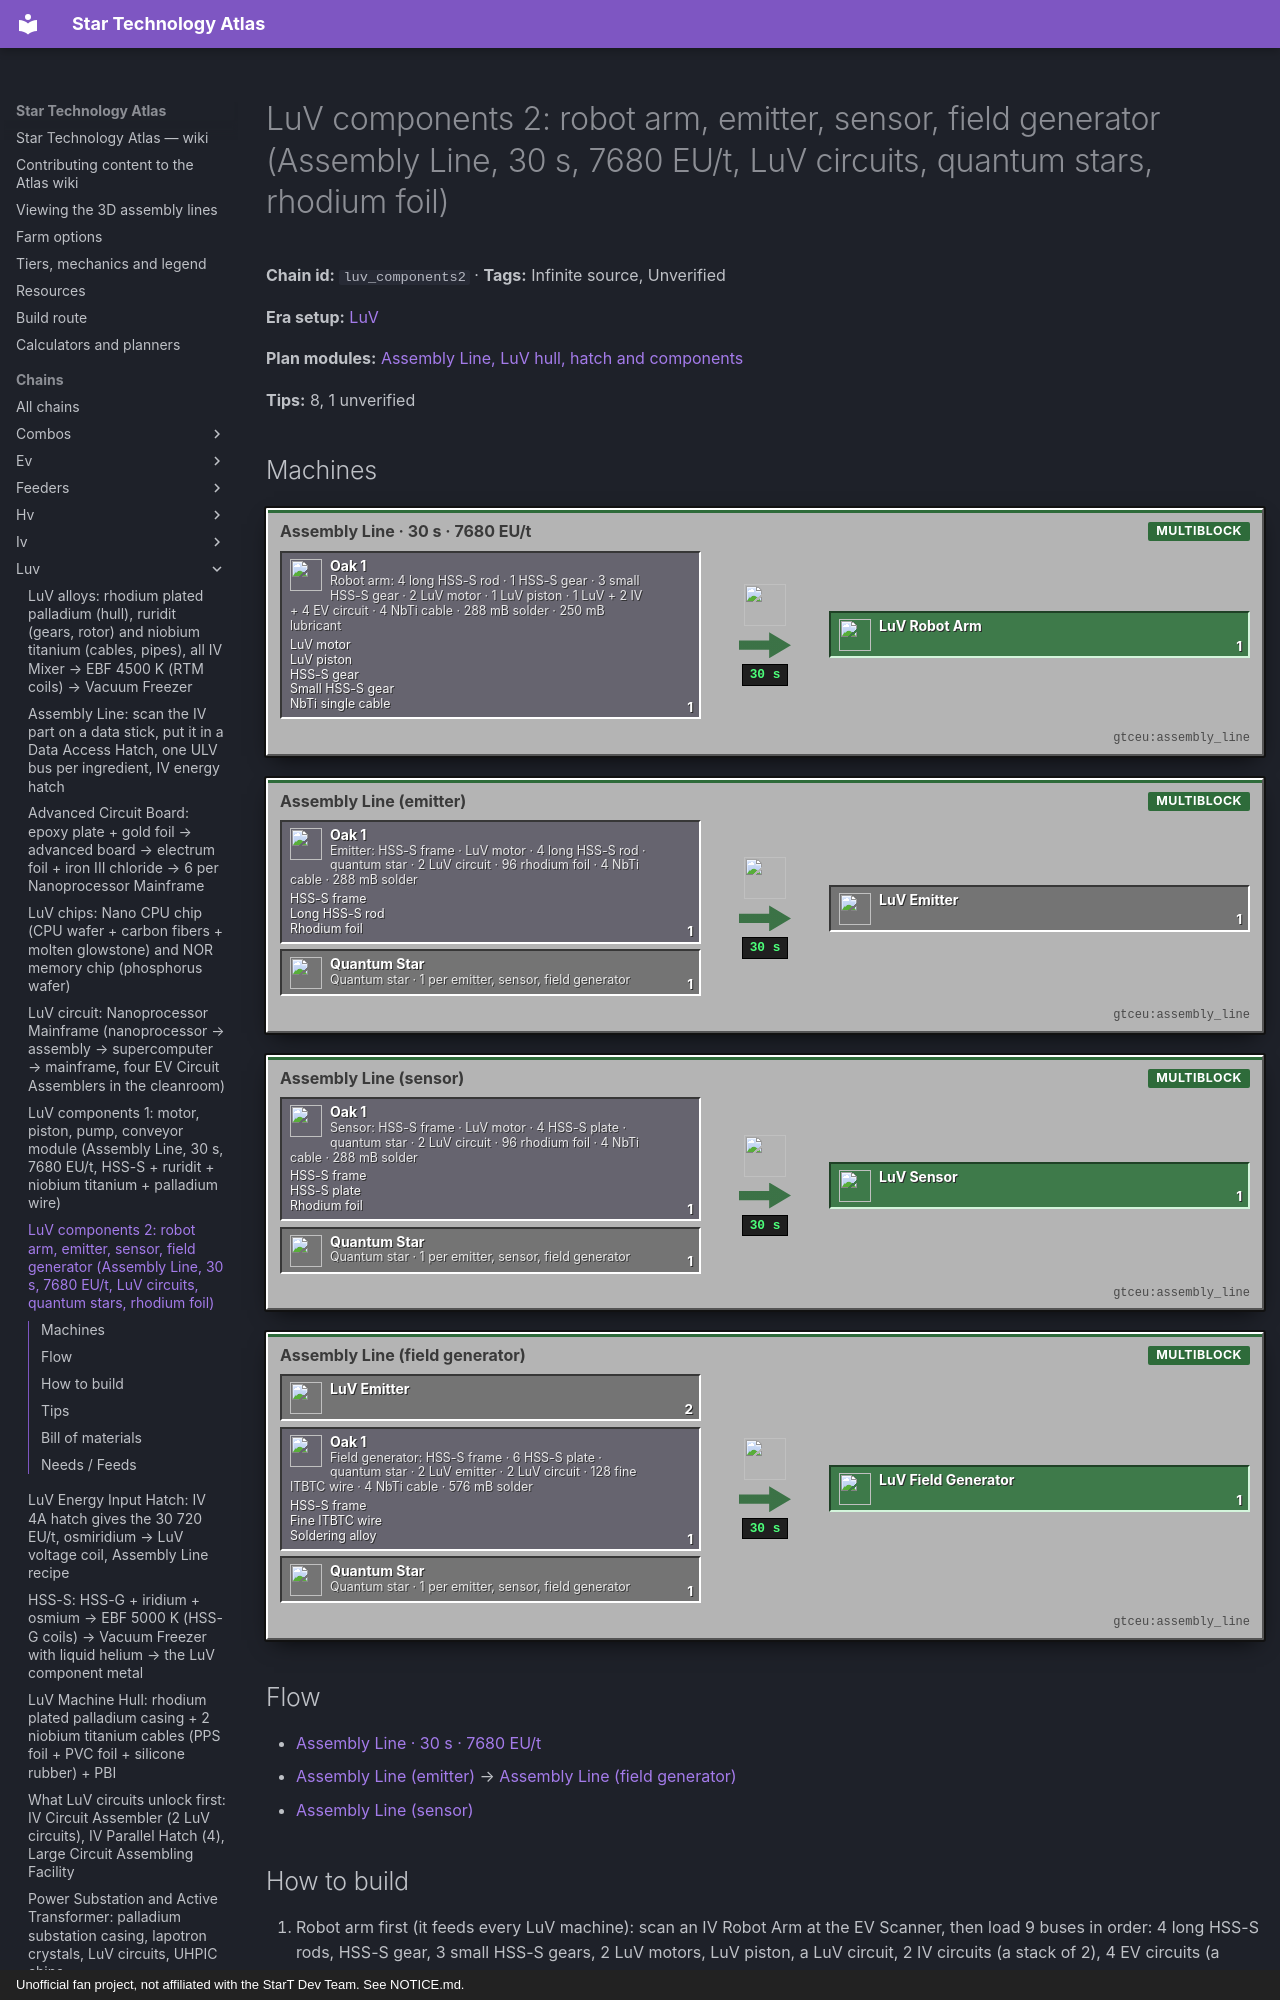

repository: BLGuyDev/StarT-Atlas · page: chains/luv/luv_components2/index.html · generator: mkdocs · copyright: Unofficial fan project, not affiliated with the StarT Dev Team. See NOTICE.md.

---
kind: chain
id: luv_components2
order: 1240
data:
  t: |-
    LuV components 2: robot arm, emitter, sensor, field generator (Assembly Line, 30 s, 7680 EU/t, LuV circuits, quantum stars, rhodium foil)
  inf: true
  "n":
    - - ag
      - |-
        Robot arm: 4 long HSS-S rod · 1 HSS-S gear · 3 small HSS-S gear · 2 LuV motor · 1 LuV piston · 1 LuV + 2 IV + 4 EV circuit · 4 NbTi cable · 288 mB solder · 250 mB lubricant
      - g
      - functionalstorage:oak_1
      - - [LuV motor, "gtceu:luv_electric_motor"]
        - [LuV piston, "gtceu:luv_electric_piston"]
        - [HSS-S gear, "gtceu:hsss_gear"]
        - [Small HSS-S gear, "gtceu:small_hsss_gear"]
        - [NbTi single cable, "gtceu:niobium_titanium_single_cable"]
    - [a1, "Assembly Line · 30 s · 7680 EU/t", m, "gtceu:assembly_line"]
    - [ra, LuV Robot Arm, o, "gtceu:luv_robot_arm"]
    - [qs, "Quantum star · 1 per emitter, sensor, field generator", i, "gtceu:quantum_star"]
    - - eg
      - |-
        Emitter: HSS-S frame · LuV motor · 4 long HSS-S rod · quantum star · 2 LuV circuit · 96 rhodium foil · 4 NbTi cable · 288 mB solder
      - g
      - functionalstorage:oak_1
      - - [HSS-S frame, "gtceu:hsss_frame"]
        - [Long HSS-S rod, "gtceu:long_hsss_rod"]
        - [Rhodium foil, "gtceu:rhodium_foil"]
    - [a2, "Assembly Line (emitter)", m, "gtceu:assembly_line"]
    - [em, LuV Emitter, x, "gtceu:luv_emitter"]
    - - sg
      - |-
        Sensor: HSS-S frame · LuV motor · 4 HSS-S plate · quantum star · 2 LuV circuit · 96 rhodium foil · 4 NbTi cable · 288 mB solder
      - g
      - functionalstorage:oak_1
      - [[HSS-S frame, "gtceu:hsss_frame"], [HSS-S plate, "gtceu:hsss_plate"], [Rhodium foil, "gtceu:rhodium_foil"]]
    - [a3, "Assembly Line (sensor)", m, "gtceu:assembly_line"]
    - [se, LuV Sensor, o, "gtceu:luv_sensor"]
    - - fg
      - |-
        Field generator: HSS-S frame · 6 HSS-S plate · quantum star · 2 LuV emitter · 2 LuV circuit · 128 fine ITBTC wire · 4 NbTi cable · 576 mB solder
      - g
      - functionalstorage:oak_1
      - - [HSS-S frame, "gtceu:hsss_frame"]
        - [Fine ITBTC wire, "gtceu:fine_indium_tin_barium_titanium_cuprate_wire"]
        - [Soldering alloy, "gtceu:soldering_alloy_bucket"]
    - [a4, "Assembly Line (field generator)", m, "gtceu:assembly_line"]
    - [fo, LuV Field Generator, o, "gtceu:luv_field_generator"]
  e:
    - [ag, a1, "1"]
    - [a1, ra, "1 / 30 s"]
    - [eg, a2, "1"]
    - [qs, a2, "1"]
    - [a2, em, "1 / 30 s"]
    - [sg, a3, "1"]
    - [qs, a3, "1"]
    - [a3, se, "1 / 30 s"]
    - [em, a4, "2"]
    - [fg, a4, "1"]
    - [qs, a4, "1"]
    - [a4, fo, "1 / 30 s"]
  tips:
    - |-
      Pack recipes (luv_to_uv_components.js, luv row of tier_data.js; the vanilla Assembly Line recipes are removed): Robot arm: 4 long HSS-S rods, 1 HSS-S gear, 3 small HSS-S gears, 2 LuV motors, 1 LuV piston, 1 LuV circuit, 2 IV circuits, 4 EV circuits, 4 NbTi single cables, 288 mB soldering alloy + 250 mB lubricant. Emitter: 1 HSS-S frame, 1 LuV motor, 4 long HSS-S rods, 1 quantum star, 2 LuV circuits, 64 + 32 rhodium foil, 4 NbTi cables, 288 mB solder (no lubricant). Sensor: the same with 4 HSS-S plates instead of the rods. Field generator: 1 HSS-S frame, 6 HSS-S plates, 1 quantum star, 2 LuV emitters, 2 LuV circuits, 2 x 64 fine indium tin barium titanium cuprate wire, 4 NbTi cables, 576 mB solder. All 600 ticks at 7680 EU/t. The pack replaced vanilla’s ruridit / palladium parts (vanilla used ruridit plates and palladium foil) with HSS-S and rhodium.
    - |-
      Research: the arm uses the EV scanner (90 s, 1920 EU/t) with an IV Robot Arm; the emitter, sensor and field generator use an IV Scanner (3 s, 7680 EU/t) with the IV emitter, IV sensor and IV field generator in the scanner. The IV field generator is the only one you may not have: craft it first (1 quantum star + 2 double tungsten steel plates + 2 IV circuits + 4 samarium iron arsenic oxide quadruple wire, assembler in the iv_components chain tips).
    - |-
      LuV circuit use per part: arm 1 (plus 2 IV and 4 EV, so it also eats the earlier nano line), emitter 2, sensor 2, field generator 2 + 2 emitters = 6. Every LuV machine that holds arms, emitters or sensors adds more, so stock 8 to 16 nano mainframes before you start the line.
    - |-
      Quantum star: nether star + 1250 mB radon, HV chemical bath, 96 s at 480 EU/t (iv_components tips); 3 per emitter + sensor + field generator set. The nether star line is the nether_star chain; this era wants about 4 stars per LuV machine that holds an emitter and sensor, so the star loop (nether star shards) is the real rate limit.
    - |-
      Rhodium foil: 96 per emitter and 96 per sensor = 24 rhodium ingots each at 4 foil per bender craft. Rhodium comes from the platline chain at roughly 2.3 per 42 sludge, so each emitter or sensor is about 420 sludge, about 105 purified cooperite ore. This is the single most expensive part of LuV; do not build more emitters than you need. Unverified: whether the rhodium foil item exists in the fork without an extra pack flag (the pack script asks for gtceu:rhodium_foil; rhodium has only gear and fine wire flags in the material source). If EMI shows no rhodium foil, report it.
    - |-
      Fine ITBTC wire: indium tin barium titanium cuprate dust (mixer, 4 indium + 2 tin + 2 barium + 1 titanium + 7 copper + 14 B oxygen → 16 dust, circuit 4, 600 ticks at 30720 EU/t = a LuV mixer) → EBF 6000 K, 7680 EU/t, 1000 ticks → hot ingot → Vacuum Freezer 30720 EU/t → ingot → wiremill (about 8 fine wire per ingot, Unverified). 128 wire = about 16 ingots per generator. 6000 K needs naquadah coils (7200 K); an IV/LuV hatch bonus does not reach it (RTM 4500 K, HSS-G 5400 K + LuV hatch 400 K = 5800 K). Indium source: Unverified (indium concentrate chemical recipe exists, no pack route traced). So the field generator is the LAST LuV component: it needs naquadah coils, a LuV mixer, a LuV freezer.
    - |-
      Sub-steps people skip: (1) 96 foil are TWO stacks (64 and 32) in two buses; the field generator’s 128 wire likewise; (2) the LuV circuit is a tag: any of the three LuV circuits works; (3) the arm eats IV and EV circuits too: set Keep Exact on those drawers; (4) the emitter’s scan is of the IV emitter in the IV Scanner, not the EV scanner; (5) quantum stars are not consumed twice: 3 per set, not per part; (6) never share the Assembly Line bus order between emitter and sensor: the 4th item differs (long rod vs plate).
    - |-
      Unverified: how the pack gets samarium magnetic rods in volume (rare earth line only gives 25 % small dust), the niobium source for NbTi cables, and indium; these three are the raw-material gaps of LuV.
  b:
    - ["gtceu:assembly_line", 1]
    - ["gtceu:iv_scanner", 1]
    - ["gtceu:lv_bender", 2]
    - ["gtceu:lv_wiremill", 1]
    - ["functionalstorage:oak_1", 30]
    - ["modularrouters:modular_router", 18]
    - ["gtceu:lv_robot_arm", 18]
    - ["gtceu:item_filter", 18]
    - ["pipez:item_pipe", 16]
    - ["pipez:fluid_pipe", 6]
    - ["gtceu:steel_drum", 4]
  how:
    - i: ["gtceu:assembly_line", "gtceu:luv_robot_arm", "gtceu:luv_electric_piston"]
      t: |-
        Robot arm first (it feeds every LuV machine): scan an IV Robot Arm at the EV Scanner, then load 9 buses in order: 4 long HSS-S rods, HSS-S gear, 3 small HSS-S gears, 2 LuV motors, LuV piston, a LuV circuit, 2 IV circuits (a stack of 2), 4 EV circuits (a stack of 4), 4 NbTi cables; 288 mB solder and 250 mB lubricant. 30 s at 7680 EU/t → LuV Robot Arm. Build the line at least 10 slices long.
    - i: ["gtceu:quantum_star", "gtceu:iv_emitter", "gtceu:iv_scanner"]
      t: |-
        Emitter and sensor need a quantum star each, and the IV Scanner: scan an IV emitter / IV sensor (3 s, 7680 EU/t) with the IV Scanner, one stick each. The IV Scanner is 4 LuV circuits + IV emitter + IV sensor + IV hull + 2 platinum cables.
    - i: ["gtceu:assembly_line", "gtceu:hsss_frame", "gtceu:rhodium_foil", "gtceu:luv_emitter"]
      t: |-
        Emitter: HSS-S frame, LuV motor, 4 long HSS-S rods, quantum star, 2 LuV circuits, 64 rhodium foil (one bus), 32 rhodium foil (next bus), 4 NbTi cables; 288 mB solder. 30 s → LuV Emitter. Output drawer Keep Exact 8; the field generator takes 2.
    - i: ["gtceu:assembly_line", "gtceu:hsss_plate", "gtceu:luv_sensor"]
      t: |-
        Sensor: the same ingredients but 4 HSS-S plates in the third slot instead of the long rods. One more data stick, one more bus order. 30 s → LuV Sensor, the first LuV part the quest chapter asks for after the Assembly Line.
    - i: ["gtceu:assembly_line", "gtceu:fine_indium_tin_barium_titanium_cuprate_wire", "gtceu:luv_field_generator"]
      t: |-
        Field generator last: HSS-S frame, 6 HSS-S plates, quantum star, 2 LuV emitters, 2 LuV circuits, 64 + 64 fine ITBTC wire, 4 NbTi cables; 576 mB solder. Needs the ITBTC line first (naquadah coils, luv_circuits stock, LuV freezer). 30 s → LuV Field Generator.
    - i: ["functionalstorage:oak_1", "gtceu:luv_robot_arm", "gtceu:luv_sensor", "gtceu:luv_emitter"]
      t: |-
        Output drawers with Keep Exact: arms 8, emitters 4, sensors 4, generators 2. These are the parts for the LuV machine line (assembler, circuit assembler), the LuV parallel hatch (sensor + emitter) and the fusion reactor (field generators).
    - i: ["functionalstorage:oak_1", "gtceu:micro_processor_mainframe", "gtceu:nano_processor_mainframe"]
      t: |-
        Easy to miss: the robot arm needs IV and EV circuits as well; the IV mainframe and the nano assembly (EV) must be in stock besides the LuV one. Keep the three drawers apart (tags look alike).
---
# LuV components 2: robot arm, emitter, sensor, field generator (Assembly Line, 30 s, 7680 EU/t, LuV circuits, quantum stars, rhodium foil)

<!-- Generated from the front matter by tools/refresh_body.js. Edit the front matter, not this text. -->

**Chain id:** `luv_components2` · **Tags:** Infinite source, Unverified

**Era setup:** [LuV](../../eras/luv.md)

**Plan modules:** [Assembly Line, LuV hull, hatch and components](../../plan/p11.md#luvmach)

**Tips:** 8, 1 unverified
